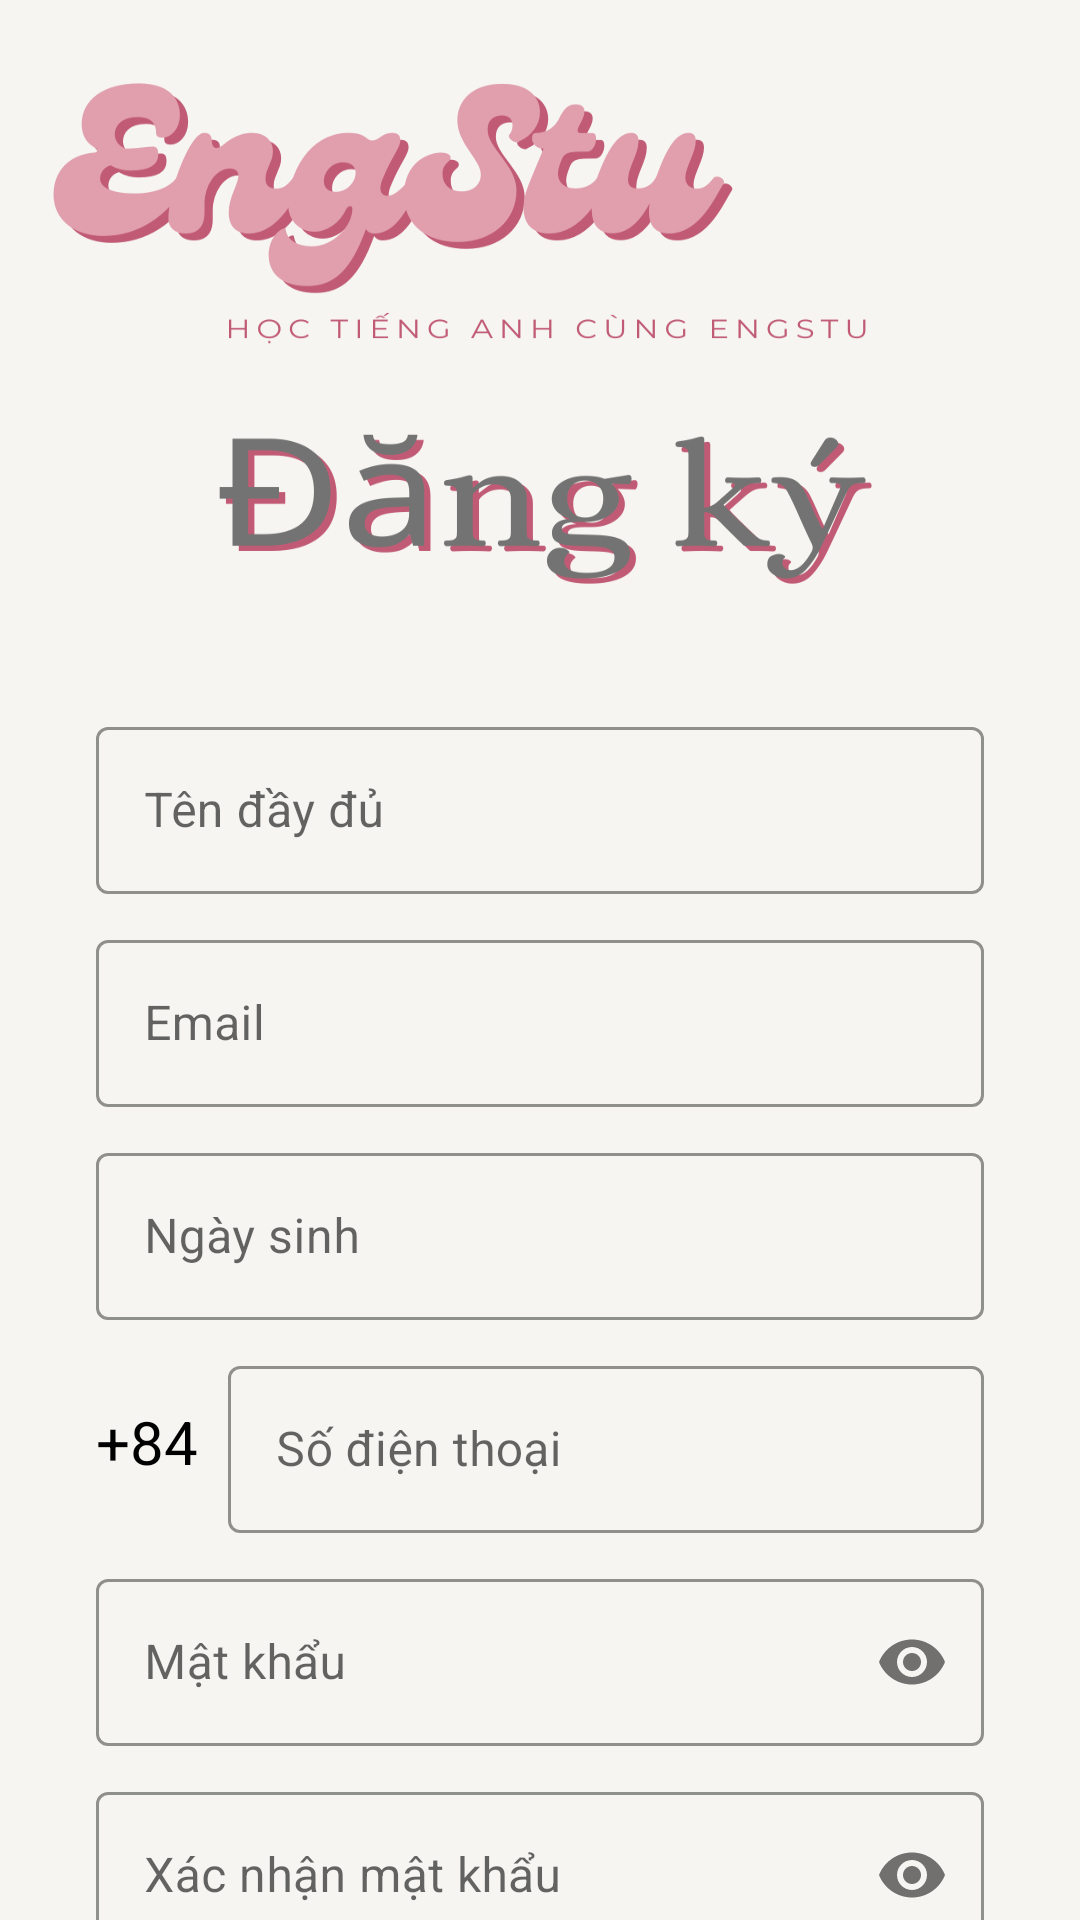

Here is an Android app screen rendered from its layout file. Give the layout XML and the strings, colors and styles it references.
<!-- AndroidManifest.xml: application theme Theme.Foreignlanguagelearningapp -->
<!-- res/layout/activity_register.xml -->
<?xml version="1.0" encoding="utf-8"?>
<ScrollView xmlns:android="http://schemas.android.com/apk/res/android"
    xmlns:app="http://schemas.android.com/apk/res-auto"
    xmlns:tools="http://schemas.android.com/tools"
    android:layout_width="match_parent"
    android:layout_height="match_parent"
    android:scrollbars="none"
    android:background="@drawable/img_signupbackground"
    tools:context=".controller.RegisterActivity">

    <LinearLayout
        android:layout_width="match_parent"
        android:layout_height="wrap_content"
        android:orientation="vertical"
        android:layout_marginStart="32dp"
        android:layout_marginEnd="32dp">
        <androidx.constraintlayout.widget.ConstraintLayout
            android:layout_width="match_parent"
            android:layout_height="wrap_content"
            android:layout_marginTop="32dp">
        </androidx.constraintlayout.widget.ConstraintLayout>

        <com.google.android.material.textfield.TextInputLayout
            android:layout_width="match_parent"
            android:layout_height="wrap_content"
            style="@style/Widget.MaterialComponents.TextInputLayout.OutlinedBox"
            android:hint="Tên đầy đủ"
            android:layout_marginTop="205dp"
            app:boxStrokeColor="@color/black"
            android:focusable="true">
            <com.google.android.material.textfield.TextInputEditText
                android:id="@+id/textInputEditTextRegisterFullname"
                android:layout_width="match_parent"
                android:layout_height="wrap_content"
                android:inputType="text"
                android:singleLine="true"
                android:textColor="@color/black">
            </com.google.android.material.textfield.TextInputEditText>
        </com.google.android.material.textfield.TextInputLayout>

        <com.google.android.material.textfield.TextInputLayout
            android:layout_width="match_parent"
            android:layout_height="wrap_content"
            style="@style/Widget.MaterialComponents.TextInputLayout.OutlinedBox"
            android:hint="Email"
            android:layout_marginTop="10dp"
            app:boxStrokeColor="@color/black">
            <com.google.android.material.textfield.TextInputEditText
                android:id="@+id/textInputEditTextRegisterEmail"
                android:layout_width="match_parent"
                android:layout_height="wrap_content"
                android:inputType="textEmailAddress"
                android:singleLine="true"
                android:textColor="@color/black">
            </com.google.android.material.textfield.TextInputEditText>
        </com.google.android.material.textfield.TextInputLayout>

        <com.google.android.material.textfield.TextInputLayout
            style="@style/Widget.MaterialComponents.TextInputLayout.OutlinedBox"
            android:layout_width="match_parent"
            android:layout_height="wrap_content"
            android:layout_marginTop="10dp"
            android:clickable="false"
            android:focusable="false"
            android:focusableInTouchMode="false"
            android:hint="Ngày sinh"
            app:boxStrokeColor="@color/black">

            <com.google.android.material.textfield.TextInputEditText
                android:id="@+id/textInputEditTextRegisterDateOfBirth"
                android:layout_width="match_parent"
                android:layout_height="wrap_content"
                android:cursorVisible="false"
                android:focusable="false"
                android:inputType="date"
                android:longClickable="false"
                android:singleLine="true"
                android:textColor="@color/black"></com.google.android.material.textfield.TextInputEditText>
        </com.google.android.material.textfield.TextInputLayout>

        <LinearLayout
            android:layout_width="match_parent"
            android:layout_height="wrap_content"
            android:layout_marginTop="10dp"
            android:gravity="center"
            android:orientation="horizontal">
            <TextView
                android:layout_width="wrap_content"
                android:layout_height="wrap_content"
                android:text="+84"
                android:textColor="@color/black"
                android:textSize="20sp">
            </TextView>
            <com.google.android.material.textfield.TextInputLayout
                android:layout_width="match_parent"
                android:layout_height="wrap_content"
                style="@style/Widget.MaterialComponents.TextInputLayout.OutlinedBox"
                android:hint="Số điện thoại"
                android:layout_marginStart="10dp"
                app:boxStrokeColor="@color/black">

                <com.google.android.material.textfield.TextInputEditText
                    android:id="@+id/textInputEditTextRegisterPhone"
                    android:layout_width="match_parent"
                    android:layout_height="wrap_content"
                    android:inputType="phone"
                    android:singleLine="true"
                    android:textColor="@color/black"></com.google.android.material.textfield.TextInputEditText>
            </com.google.android.material.textfield.TextInputLayout>
        </LinearLayout>
        <com.google.android.material.textfield.TextInputLayout
            android:layout_width="match_parent"
            android:layout_height="wrap_content"
            style="@style/Widget.MaterialComponents.TextInputLayout.OutlinedBox"
            android:hint="Mật khẩu"
            android:layout_marginTop="10dp"
            app:boxStrokeColor="@color/black"
            app:passwordToggleEnabled="true">

            <com.google.android.material.textfield.TextInputEditText
                android:id="@+id/textInputEditTextRegisterPassword"
                android:layout_width="match_parent"
                android:layout_height="wrap_content"
                android:inputType="text|textPassword"
                android:singleLine="true"
                android:textColor="@color/black"></com.google.android.material.textfield.TextInputEditText>
        </com.google.android.material.textfield.TextInputLayout>

        <com.google.android.material.textfield.TextInputLayout
            android:layout_width="match_parent"
            android:layout_height="wrap_content"
            style="@style/Widget.MaterialComponents.TextInputLayout.OutlinedBox"
            android:hint="Xác nhận mật khẩu"
            android:layout_marginTop="10dp"
            app:boxStrokeColor="@color/black"
            app:passwordToggleEnabled="true">

            <com.google.android.material.textfield.TextInputEditText
                android:id="@+id/textInputEditTextRegisterRepeatPassword"
                android:layout_width="match_parent"
                android:layout_height="wrap_content"
                android:inputType="text|textPassword"
                android:singleLine="true"
                android:textColor="@color/black"></com.google.android.material.textfield.TextInputEditText>
        </com.google.android.material.textfield.TextInputLayout>

        <LinearLayout
            android:layout_width="match_parent"
            android:layout_height="wrap_content"
            android:gravity="end"
            android:layout_marginTop="10dp"
            android:orientation="horizontal">

            <Button
                android:id="@+id/buttonRegisterChangeToLogin"
                android:layout_width="wrap_content"
                android:layout_height="wrap_content"
                android:layout_gravity="end"
                android:layout_marginLeft="20dp"
                android:backgroundTint="#A4A4A4"
                android:text="ĐĂNG NHẬP" />

            <Button
                android:id="@+id/buttonRegisterRegister"
                android:layout_width="wrap_content"
                android:layout_height="wrap_content"
                android:layout_gravity="end"
                android:layout_marginLeft="20dp"
                android:backgroundTint="#A4A4A4"
                android:text="ĐĂNG KÝ"/>

        </LinearLayout>
    </LinearLayout>
</ScrollView>
<!-- resources referenced by this layout -->
<resources>
  <color name="black">#FF000000</color>
  <!-- drawable img_signupbackground: png bitmap (drawable, 87770 bytes) -->
  <style name="Theme.Foreignlanguagelearningapp" parent="Theme.MaterialComponents.Light.NoActionBar">
          
          <item name="colorPrimary">@color/pink</item>
          <item name="colorPrimaryVariant">@color/pink</item>
          <item name="colorOnPrimary">@color/white</item>
          
          <item name="colorSecondary">@color/teal_200</item>
          <item name="colorSecondaryVariant">@color/teal_700</item>
          <item name="colorOnSecondary">@color/black</item>
          
          <item name="android:statusBarColor">?attr/colorPrimaryVariant</item>
          
      </style>
  <color name="pink">#FFB6C1</color>
  <color name="white">#FFFFFFFF</color>
  <color name="teal_200">#FF03DAC5</color>
  <color name="teal_700">#FF018786</color>
</resources>
